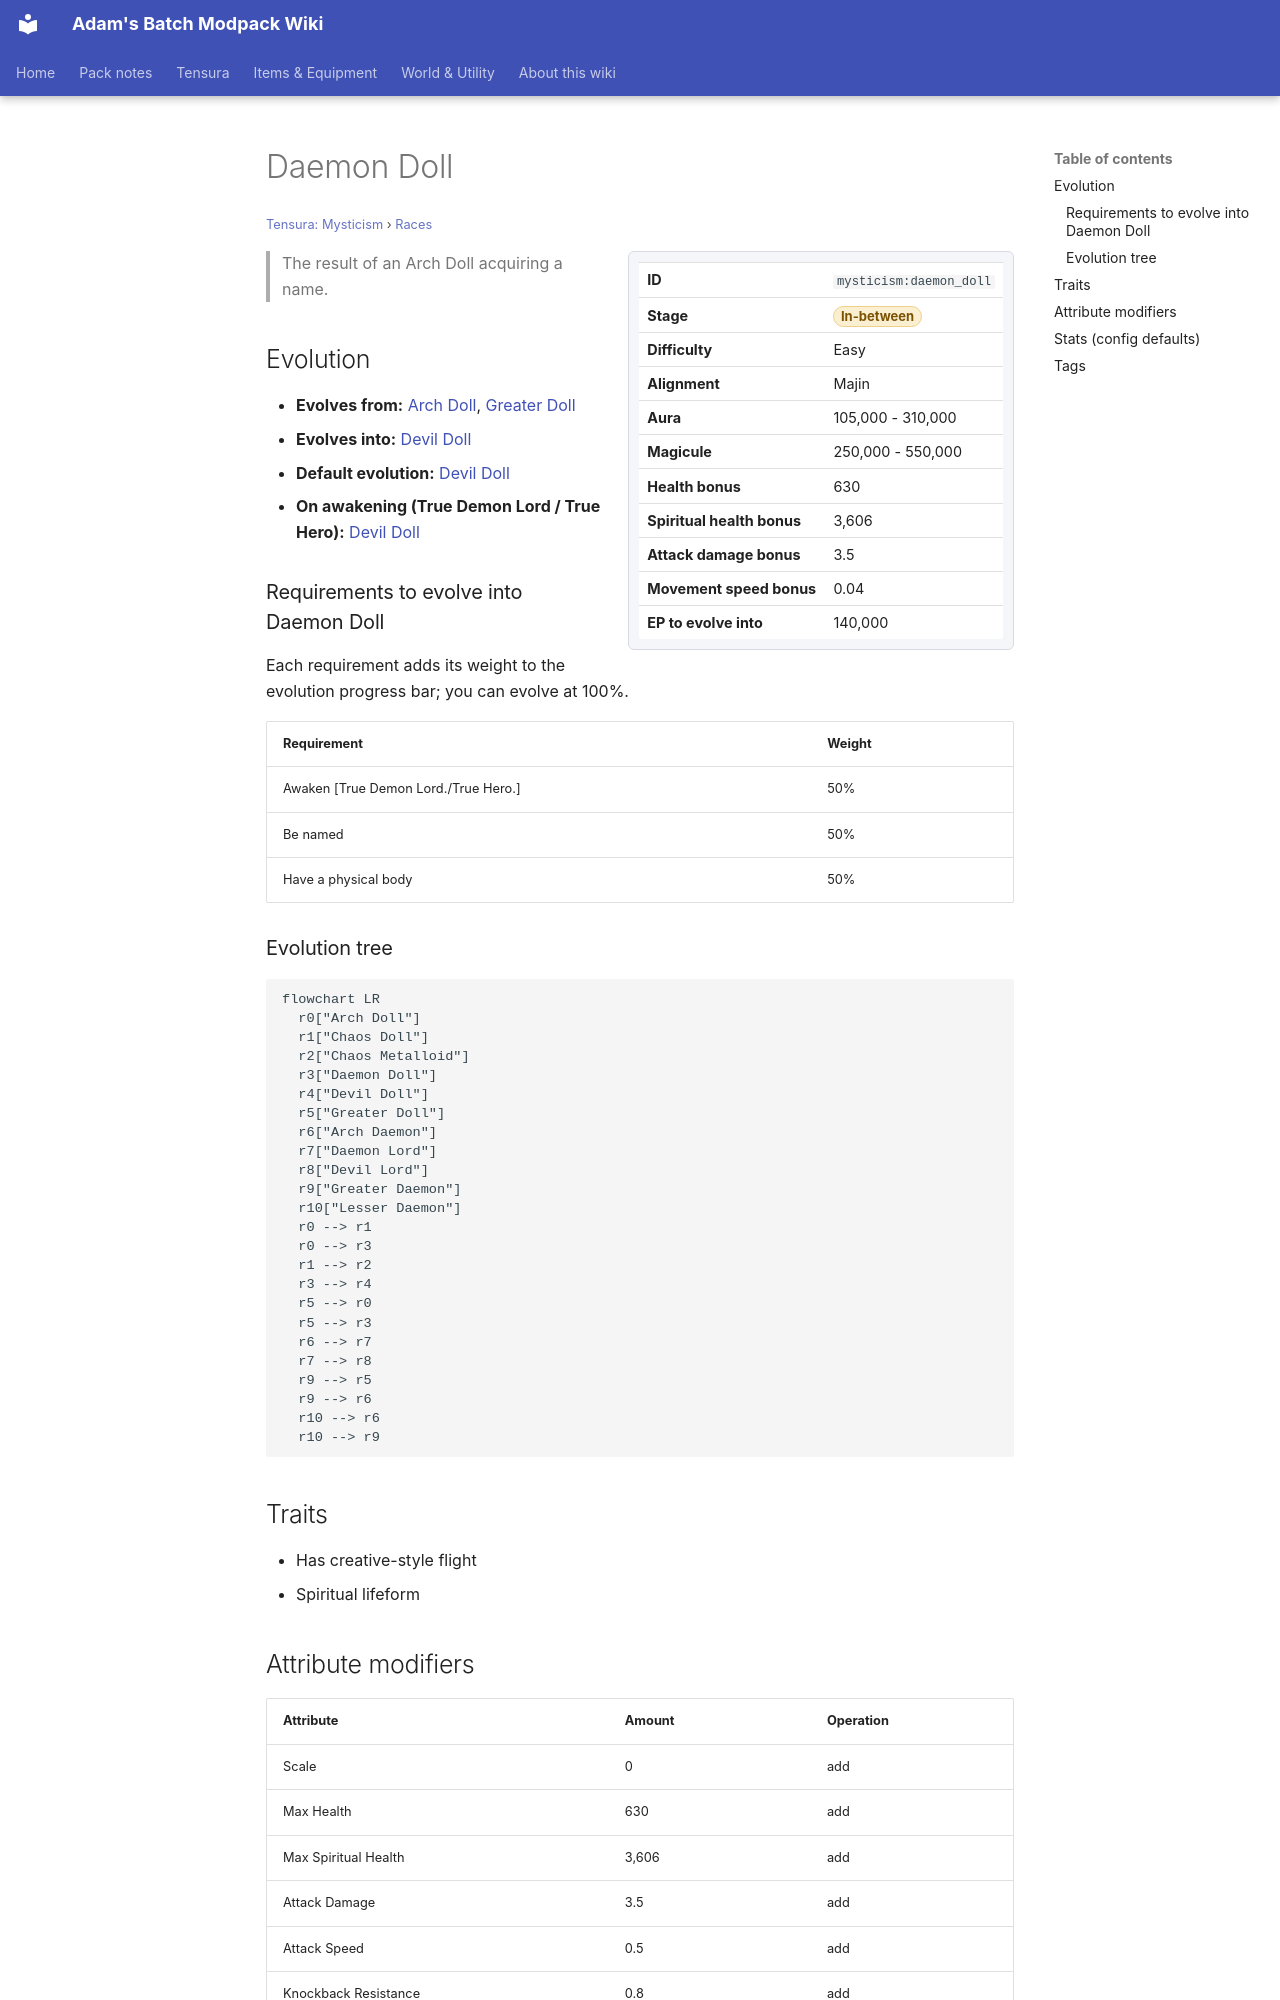

repository: Proteus-Nell/Adams-Batch-MC-Modpack-Wiki · page: tensura-mysticism/races/daemon-doll/index.html · generator: mkdocs

# Daemon Doll

<small>[Tensura: Mysticism](../index.md) &rsaquo; [Races](index.md)</small>

<div class="infobox" markdown>

| | |
|---|---|
| **ID** | `mysticism:daemon_doll` |
| **Stage** | <span class="stage stage-in-between">In-between</span> |
| **Difficulty** | Easy |
| **Alignment** | Majin |
| **Aura** | 105,000 - 310,000 |
| **Magicule** | 250,000 - 550,000 |
| **Health bonus** | 630 |
| **Spiritual health bonus** | 3,606 |
| **Attack damage bonus** | 3.5 |
| **Movement speed bonus** | 0.04 |
| **EP to evolve into** | 140,000 |

</div>

> The result of an Arch Doll acquiring a name.

## Evolution

- **Evolves from:** [Arch Doll](arch-doll.md), [Greater Doll](greater-doll.md)
- **Evolves into:** [Devil Doll](devil-doll.md)
- **Default evolution:** [Devil Doll](devil-doll.md)
- **On awakening (True Demon Lord / True Hero):** [Devil Doll](devil-doll.md)

### Requirements to evolve into Daemon Doll

Each requirement adds its weight to the evolution progress bar; you can evolve at 100%.

| Requirement | Weight |
|---|---|
| Awaken [True Demon Lord./True Hero.] | 50% |
| Be named | 50% |
| Have a physical body | 50% |

### Evolution tree

```mermaid
flowchart LR
  r0["Arch Doll"]
  r1["Chaos Doll"]
  r2["Chaos Metalloid"]
  r3["Daemon Doll"]
  r4["Devil Doll"]
  r5["Greater Doll"]
  r6["Arch Daemon"]
  r7["Daemon Lord"]
  r8["Devil Lord"]
  r9["Greater Daemon"]
  r10["Lesser Daemon"]
  r0 --> r1
  r0 --> r3
  r1 --> r2
  r3 --> r4
  r5 --> r0
  r5 --> r3
  r6 --> r7
  r7 --> r8
  r9 --> r5
  r9 --> r6
  r10 --> r6
  r10 --> r9
```

## Traits

- Has creative-style flight
- Spiritual lifeform

## Attribute modifiers

| Attribute | Amount | Operation |
|---|---|---|
| Scale | 0 | add |
| Max Health | 630 | add |
| Max Spiritual Health | 3,606 | add |
| Attack Damage | 3.5 | add |
| Attack Speed | 0.5 | add |
| Knockback Resistance | 0.8 | add |
| Movement Speed | 0.04 | add |
| Swim Speed Multiplier | 0.4 | add |
